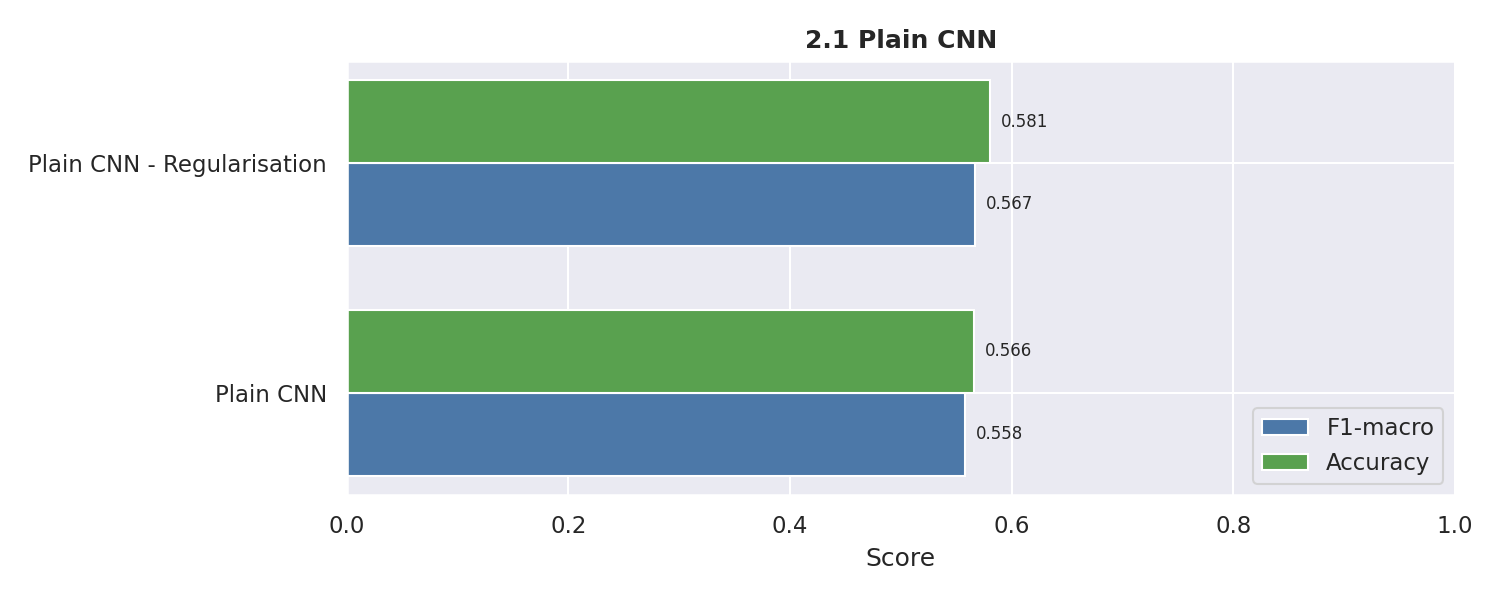

The file beside this chart, header and first rows:
model, split, accuracy, f1_macro, best_epoch, best_val_f1, param_count, trainable_param_count, training_seconds, epochs_run
Plain CNN, val, 0.5766, 0.5702, 161, 0.5702, 287464, 287464, 834.6, 209
Plain CNN, test, 0.5663, 0.5578, 161, 0.5702, 287464, 287464, 834.6, 209
Plain CNN - Regularisation, val, 0.5969, 0.5888, 184, 0.5888, 287912, 287912, 1132, 232
Plain CNN - Regularisation, test, 0.5806, 0.5667, 184, 0.5888, 287912, 287912, 1132, 232
